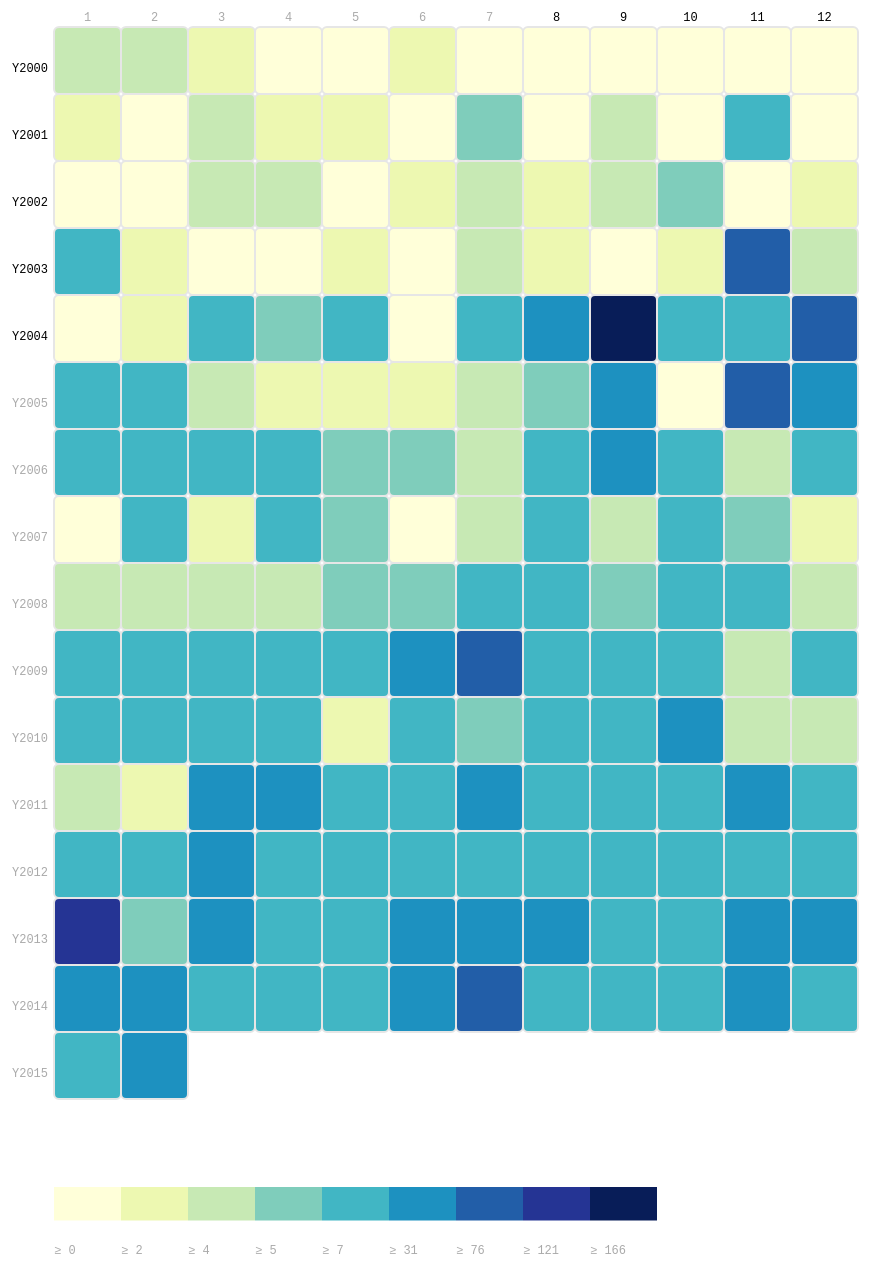
D3 v3 page, settled after 480 driven frames (8 s of simulated time); the page loaded 1 data file(s).


			var margin = {
				top : 50,
				right : 0,
				bottom : 120,
				left : 50
			}, width = 860 - margin.left - margin.right, height = 1330 - margin.top - margin.bottom, gridSize = Math.floor(width / 12), legendElementWidth = gridSize, buckets = 9, colors = ["#ffffd9", "#edf8b1", "#c7e9b4", "#7fcdbb", "#41b6c4", "#1d91c0", "#225ea8", "#253494", "#081d58"], // alternatively colorbrewer.YlGnBu[9]
			days = ["Y2000", "Y2001", "Y2002", "Y2003", "Y2004", "Y2005", "Y2006", "Y2007", "Y2008", "Y2009", "Y2010", "Y2011", "Y2012", "Y2013", "Y2014", "Y2015"], times = ["1", "2", "3", "4", "5", "6", "7", "8", "9", "10", "11", "12"];

			d3.tsv("data.tsv", function(d) {
				return {
					day : +d.day,
					hour : +d.hour,
					value : +d.value
				};
			}, function(error, data) {
				var colorScale = d3.scale.quantile().domain([0, buckets - 1, d3.max(data, function(d) {
					return d.value;
				})]).range(colors);

				var svg = d3.select("#chart").append("svg").attr("width", width + margin.left + margin.right).attr("height", height + margin.top + margin.bottom).append("g").attr("transform", "translate(" + margin.left + "," + margin.top + ")");

				var dayLabels = svg.selectAll(".dayLabel").data(days).enter().append("text").text(function(d) {
					return d;
				}).attr("x", 0).attr("y", function(d, i) {
					return i * gridSize;
				}).style("text-anchor", "end").attr("transform", "translate(-6," + gridSize / 1.5 + ")").attr("class", function(d, i) {
					return ((i >= 0 && i <= 4) ? "dayLabel mono axis axis-workweek" : "dayLabel mono axis");
				});

				var timeLabels = svg.selectAll(".timeLabel").data(times).enter().append("text").text(function(d) {
					return d;
				}).attr("x", function(d, i) {
					return i * gridSize;
				}).attr("y", 0).style("text-anchor", "middle").attr("transform", "translate(" + gridSize / 2 + ", -6)").attr("class", function(d, i) {
					return ((i >= 7 && i <= 16) ? "timeLabel mono axis axis-worktime" : "timeLabel mono axis");
				});

				var heatMap = svg.selectAll(".hour").data(data).enter().append("rect").attr("x", function(d) {
					return (d.hour - 1) * gridSize;
				}).attr("y", function(d) {
					return (d.day - 1) * gridSize;
				}).attr("rx", 5).attr("ry", 5).attr("class", "hour bordered").attr("width", gridSize).attr("height", gridSize).style("fill", colors[0]);

				heatMap.transition().duration(1000).style("fill", function(d) {
					return colorScale(d.value);
				});

				heatMap.append("title").text(function(d) {
					return d.value;
				});

				var legend = svg.selectAll(".legend").data([0].concat(colorScale.quantiles()), function(d) {
					return d;
				}).enter().append("g").attr("class", "legend");

				legend.append("rect").attr("x", function(d, i) {
					return legendElementWidth * i;
				}).attr("y", height).attr("width", legendElementWidth).attr("height", gridSize / 2).style("fill", function(d, i) {
					return colors[i];
				});

				legend.append("text").attr("class", "mono").text(function(d) {
					return "≥ " + Math.round(d);
				}).attr("x", function(d, i) {
					return legendElementWidth * i;
				}).attr("y", height + gridSize);
			});
		

### data: data.tsv
day	hour	value
1	1	5
1	2	4
1	3	2
1	4	0
1	5	0
1	6	3
1	7	0
1	8	1
1	9	1
1	10	1
1	11	0
1	12	1
2	1	3
2	2	1
2	3	4
2	4	2
2	5	2
2	6	1
2	7	7
2	8	1
2	9	4
2	10	0
2	11	13
2	12	1
3	1	1
3	2	1
3	3	4
3	4	4
3	5	1
3	6	2
3	7	4
3	8	2
3	9	4
3	10	6
3	11	0
3	12	3
4	1	12
4	2	2
4	3	0
4	4	0
4	5	2
4	6	1
4	7	5
4	8	3
4	9	1
4	10	3
4	11	107
4	12	4
5	1	1
5	2	3
5	3	16
5	4	6
5	5	13
5	6	1
5	7	8
5	8	54
5	9	211
5	10	18
5	11	16
5	12	120
... 122 more rows